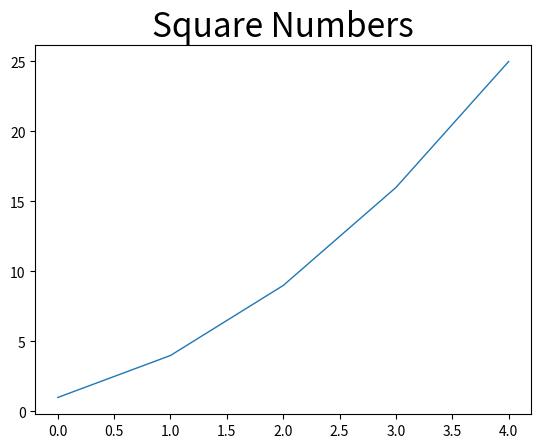

Write Python code to recreate this figure.
# -*- coding: utf-8 -*-
__author__ = 'Administrator'
import matplotlib.pyplot as plt

squares = [1, 4, 9, 16, 25]
plt.plot(squares, linewidth=1)

plt.title("Square Numbers",fontsize=24)
plt.savefig('tt.png')
# plt.show()

if __name__ == '__main__':
    pass
